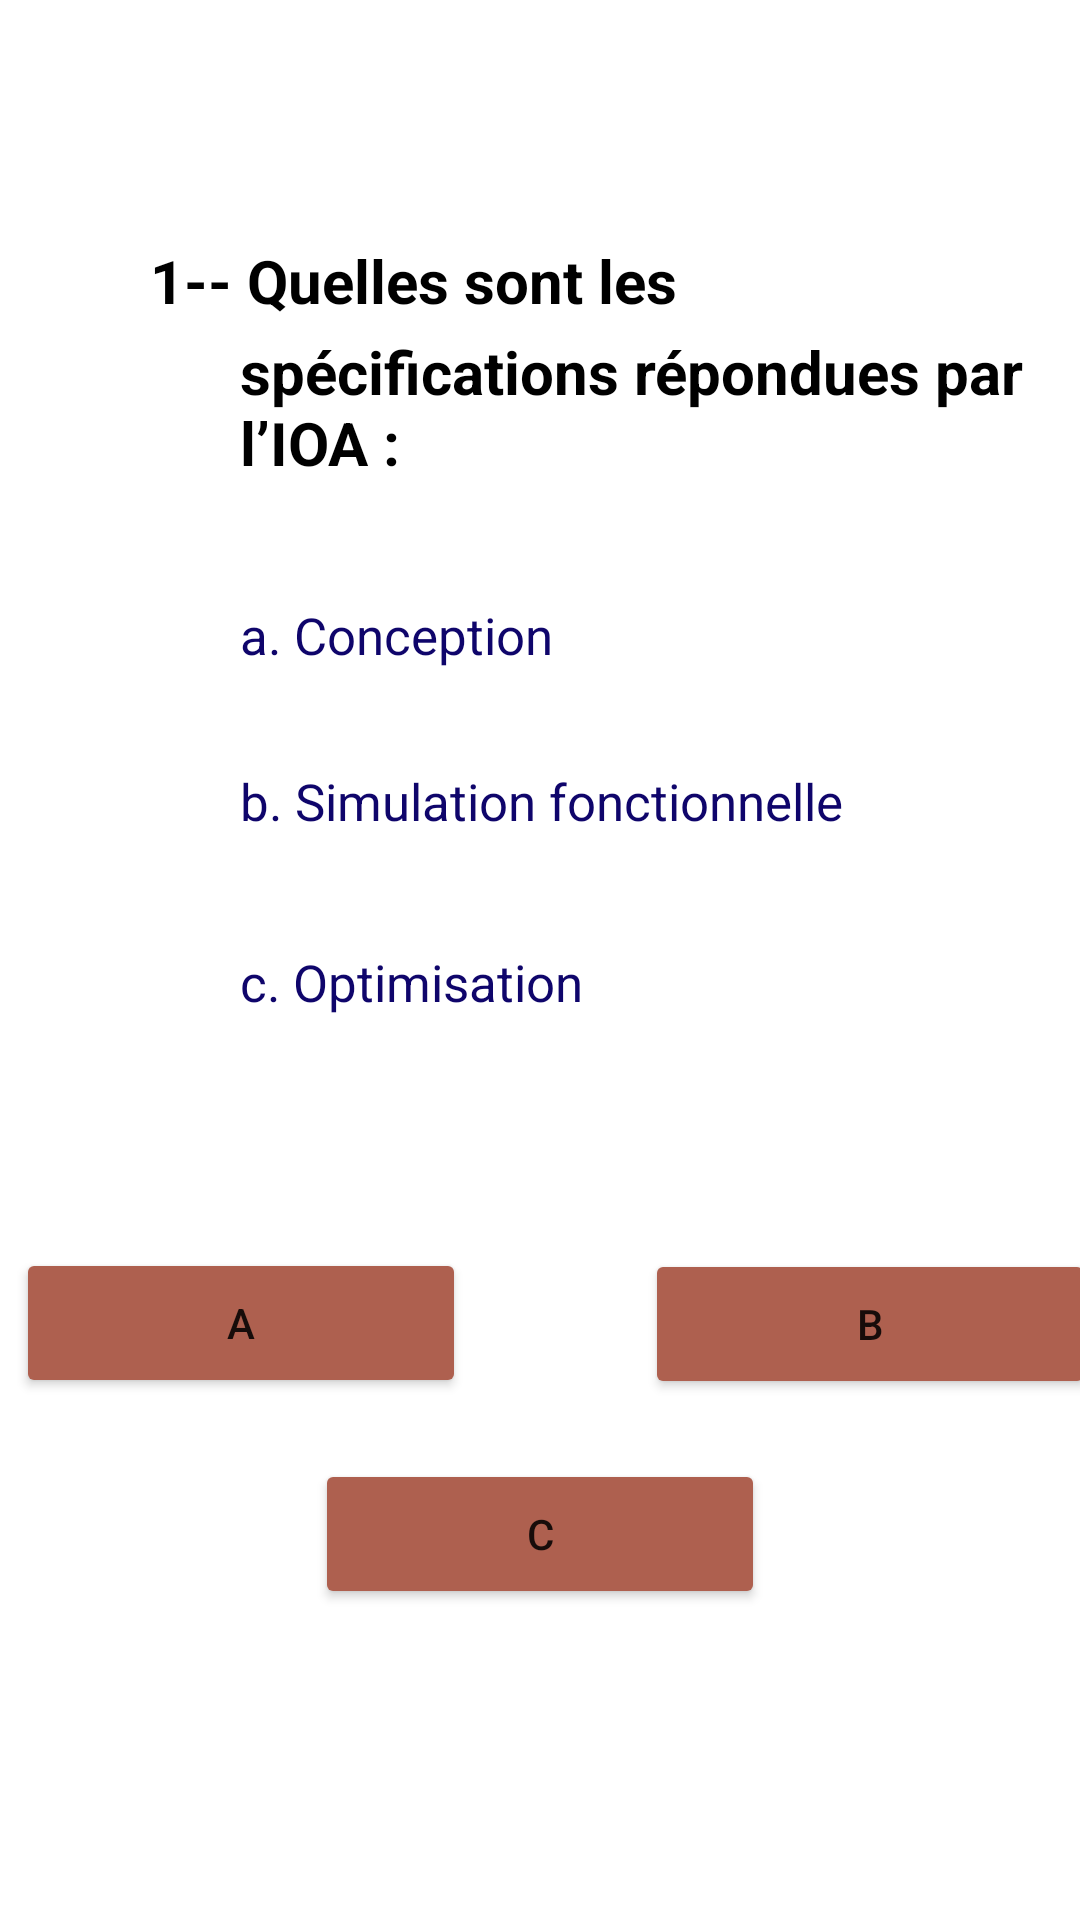

Produce the Android XML layout that renders to this screen, including the resource entries it uses.
<!-- AndroidManifest.xml: application theme Theme.Light -->
<!-- res/layout/activity_test1_chapitre2.xml -->
<?xml version="1.0" encoding="utf-8"?>
<LinearLayout xmlns:android="http://schemas.android.com/apk/res/android"
    xmlns:tools="http://schemas.android.com/tools"
    android:layout_width="match_parent"
    android:layout_height="match_parent"
    android:orientation="vertical"
    android:gravity="center_horizontal"
    tools:context=".test1_chapitre2">
    <TextView
        android:layout_width="300dp"
        android:layout_height="80dp"
        android:layout_marginLeft="20dp"
        android:layout_marginTop="80dp"
        android:text="@string/_1_quelles_sont_les"
        android:textStyle="bold"
        android:textColor="@color/black"
        android:textSize="20sp"
        android:layout_marginStart="20dp" />
    <TextView
        android:layout_width="300dp"
        android:layout_height="80dp"
        android:layout_marginLeft="50dp"
        android:layout_marginTop="-50dp"
        android:text="@string/sp_cifications_r_pondues_par_l_ioa"
        android:textStyle="bold"
        android:textColor="@color/black"
        android:textSize="20sp"
        android:layout_marginStart="50dp" />
    <TextView
        android:layout_width="300dp"
        android:layout_height="80dp"
        android:text="@string/a_conception"
        android:layout_marginLeft="50dp"
        android:textSize="17sp"
        android:textColor="#0f056b"
        android:layout_marginTop="10dp"
        android:layout_marginStart="50dp" />
    <TextView
        android:layout_width="300dp"
        android:layout_height="80dp"
        android:text="@string/b_simulation_fonctionnelle"
        android:layout_marginLeft="50dp"
        android:textSize="17sp"
        android:textColor="#0f056b"
        android:layout_marginTop="-25dp"
        android:layout_marginStart="50dp" />
    <TextView
        android:layout_width="300dp"
        android:layout_height="80dp"
        android:text="@string/c_optimisation"
        android:layout_marginLeft="50dp"
        android:textSize="17sp"
        android:textColor="#0f056b"
        android:layout_marginTop="-20dp"
        android:layout_marginStart="50dp" />
    <Button
        android:layout_width="150dp"
        android:layout_height="50dp"
        android:text="@string/a"
        android:layout_marginTop="20dp"
        android:backgroundTint="#AE604F"
        android:layout_marginLeft="-100dp"
        android:id="@+id/e"
        android:layout_marginStart="-100dp"
        tools:targetApi="lollipop" />
    <Button
        android:layout_width="150dp"
        android:layout_height="50dp"
        android:text="@string/b"
        android:layout_marginTop="-50dp"
        android:backgroundTint="#AE604F"
        android:layout_marginLeft="110dp"
        android:id="@+id/f"
        android:layout_marginStart="110dp"
        tools:targetApi="lollipop" />
    <Button
        android:layout_width="150dp"
        android:layout_height="50dp"
        android:text="@string/c"
        android:layout_marginTop="20dp"
        android:backgroundTint="#AE604F"
        android:id="@+id/g"
        tools:targetApi="lollipop" />
</LinearLayout>
<!-- resources referenced by this layout -->
<resources>
  <string name="_1_quelles_sont_les">1-- Quelles sont les</string>
  <string name="a">a</string>
  <string name="a_conception">a. Conception</string>
  <string name="b">b</string>
  <string name="b_simulation_fonctionnelle">b. Simulation fonctionnelle</string>
  <string name="c">C</string>
  <string name="c_optimisation">c. Optimisation</string>
  <string name="sp_cifications_r_pondues_par_l_ioa">spécifications répondues par l’IOA :</string>
  <style name="Theme.Light" parent="Theme.MaterialComponents.DayNight.NoActionBar">
          
          <item name="colorPrimary">@color/purple_500</item>
          <item name="colorPrimaryVariant">@color/purple_700</item>
          <item name="colorOnPrimary">@color/white</item>
          
          <item name="colorSecondary">@color/teal_200</item>
          <item name="colorSecondaryVariant">@color/teal_700</item>
          <item name="colorOnSecondary">@color/black</item>
          
          <item name="android:statusBarColor" tools:targetApi="l">?attr/colorPrimaryVariant</item>
          <item name="background_color">#FFFFFF</item>
          <item name="text_color">#000000</item>
          
      </style>
  <!-- not gathered from this repository: default colours our renderer supplied (Android Studio template values) -->
  <color name="purple_500">#FF6200EE</color>
  <color name="purple_700">#FF3700B3</color>
  <color name="teal_200">#FF03DAC5</color>
  <color name="teal_700">#FF018786</color>
  <color name="black">#FF000000</color>
  <color name="white">#FFFFFFFF</color>
</resources>
